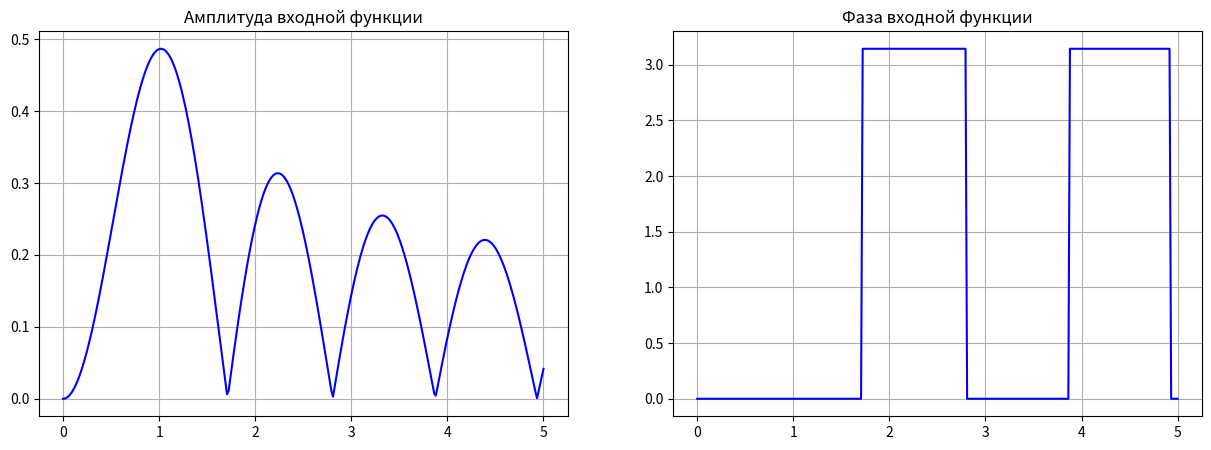

Recreate this plot in Python. (Note: this script raises an exception after producing the figure.)
import numpy as np
import matplotlib.pyplot as plt
from scipy.special import *
import time

# Мода Бесселя
def f(r, m, n):
    return jv(abs(n),m*r)
def fto2d(y):
    n = len(y)
    arr_2d = np.zeros((2 * n, 2 * n), dtype=np.complex)
    j, k = np.meshgrid(np.arange(0, 2 * n), np.arange(0, 2 * n))
    j = j - n
    k = k - n
    #индекс каждой ячейки
    a = np.round(np.sqrt(j ** 2 + k ** 2)).astype(np.int)
    mask = a < n
    arr_2d[mask] = y[a[mask]]
    fi = np.arctan2(k, j)
    return arr_2d * np.exp(complex(0, 1) * m * fi)

def hankel(x, y, m):
    x2 = x
    Y = np.zeros(N, dtype=np.complex128)
    for i, j in zip(x2, range(len(x))):
        Y[j] = np.sum(y * jv(m, 2 * np.pi * x * i) * x * (R / N))
    return Y * (2 * np.pi / (complex(0, 1) ** m))
# Отрисовка одномерных графиков
def plot(x, y, label):
    _, arr = plt.subplots(1, 2, figsize=(15, 5))
    arr[0].plot(x, np.absolute(y), color='b')
    arr[0].grid()
    arr[0].set_title('Амплитуда'+label)
    arr[1].plot(x, np.angle(y), color='b')
    arr[1].grid()
    arr[1].set_title('Фаза'+label)
    plt.show()

# Отрисовка двумерных графиков
def plot_2d(y2d, label):
    fig, arr = plt.subplots(1, 2, figsize=(15, 5))
    amp = arr[0].imshow(np.absolute(y2d), cmap='hot', interpolation='nearest')
    arr[0].set_title('Амплитуда'+ label)
    fig.colorbar(amp, ax=arr[0])
    phase = arr[1].imshow(np.angle(y2d), cmap='hot', interpolation='nearest')
    arr[1].set_title('Фаза'+label)
    fig.colorbar(phase, ax=arr[1])
    plt.show()

# Одномерное БПФ
def FFT(f, a, b, n, m):
    h = (b - a) / (N - 1)
    # дополнение нулями, разбиение на две части и их обмен
    zeros = np.zeros(int((m - n) / 2))
    f = np.concatenate((zeros, f, zeros), axis=None)
    # Свап частей вектора:
    middle = int(len(f) / 2)
    f = np.concatenate((f[middle:], f[:middle]))
    # БПФ
    F = np.fft.fft(f, m) * h
    # Свап частей вектора:
    middle = int(len(F) / 2)
    F = np.concatenate((F[middle:], F[:middle]))
    # Выделение центральных N отсчетов:
    F = F[int((m - n) / 2): int((m - n) / 2 + n)]
    return F


# Двумерное БПФ
def FFT2d(function, a, b, n, m):
    fft = np.zeros((n, n), dtype=complex)
    temp = np.zeros((n, n), dtype=complex)
    # проход по строкам
    for i in range(n):
        temp[i] = FFT(function[i], a, b, n, m)
    temp = temp.T
    # проход по столбцам
    for i in range(n):
        fft[i] = FFT(temp[i], a, b, n, m)
    return fft.T


N = 300
M = 4096
m = 2
n = 3
R = 5
x = np.linspace(0, R, N)
y = f(x, n, m)
plot(x, y, " входной функции")
y2d = fto2d(y)
plot_2d(y2d, " восстановленного изображения")
start = time.time()
y_hankel = hankel(x, y, m)
y_hankel_2D = fto2d(y_hankel)
end = time.time()
print("Преобразование Ханкеля: %s сек" % (end - start))
plot(x, y_hankel, " после преобразования Ханкеля")
plot_2d(y_hankel_2D, " после преобразования Ханкеля")
N = 2 * N
start1 = time.time()
y_f = FFT2d(y2d, 0, R, N, M)
end1 = time.time()
print("БПФ: %sсек" % (end1 - start1))
plot_2d(y_f, " БПФ")